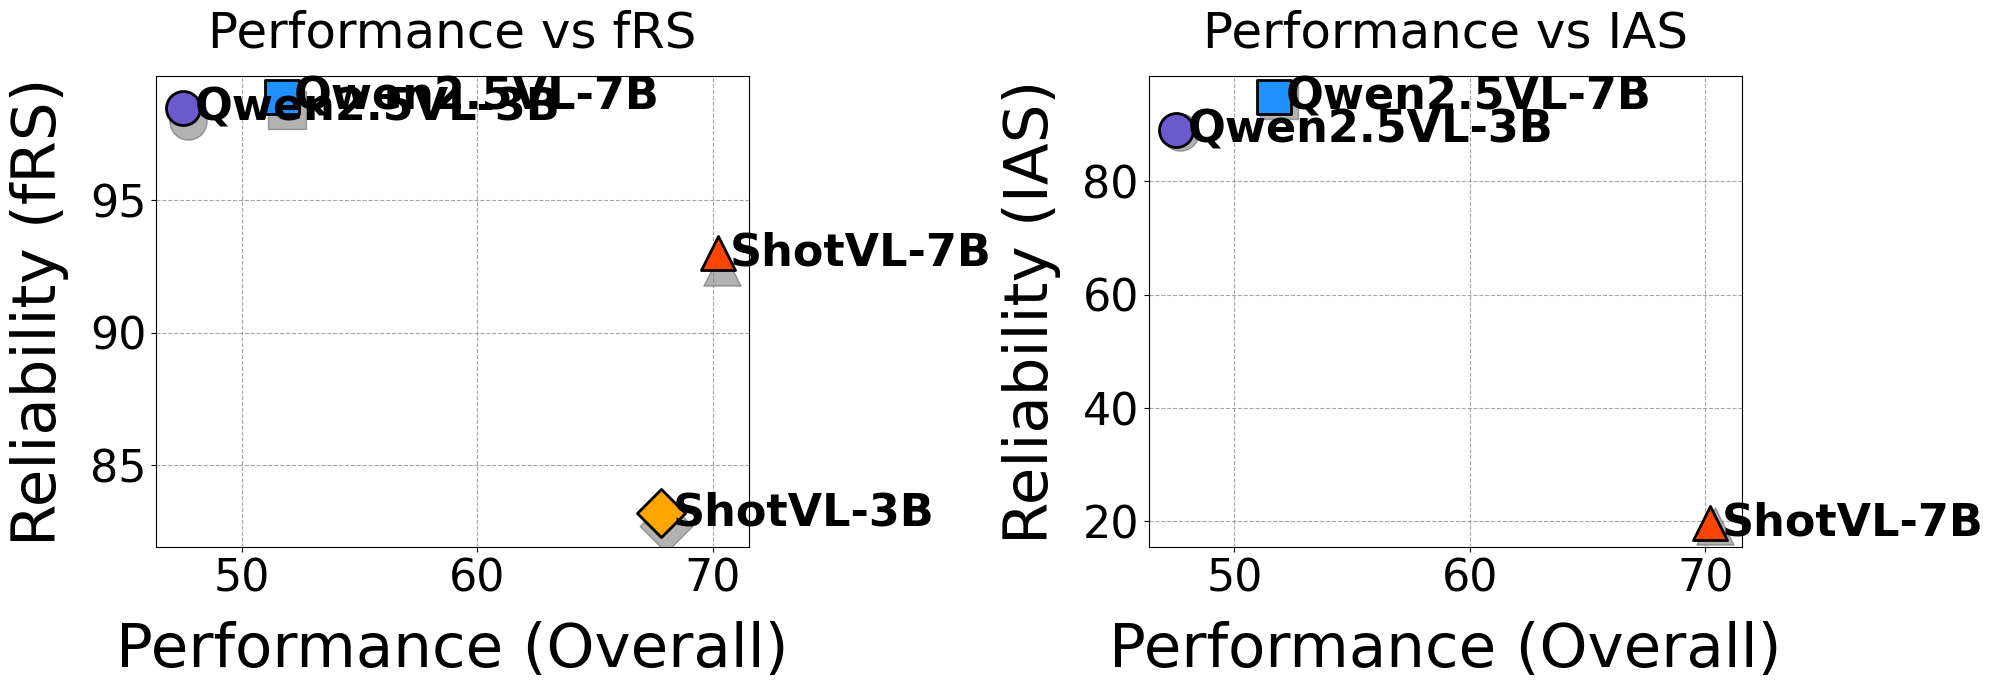

Write the Python code that produced this figure.
import matplotlib.pyplot as plt
import numpy as np
plt.rcParams['font.family'] = 'Comic Neue'

# 新数据
models = ['Qwen2.5VL-3B', 'Qwen2.5VL-7B', 'ShotVL-3B', 'ShotVL-7B']
performance = [47.5, 51.7, 67.8, 70.2]  # Overall
fRS = [98.5, 98.9, 83.2, 93.0]
IAS = [89.1, 94.8, None, 19.7]  # None表示缺失
colors = ['#6a5acd', '#1e90ff', '#ffa500', '#ff4500']
markers = ['o', 's', 'D', '^']
sizes = [600, 600, 600, 600]

fig, axes = plt.subplots(1, 2, figsize=(20, 7))

# 第一个子图：Performance vs fRS
ax = axes[0]
for i, model in enumerate(models):
    ax.scatter(performance[i]+0.2, fRS[i]-0.5, marker=markers[i], s=sizes[i]*1.2, color='black', alpha=0.3, zorder=1)
    ax.scatter(performance[i], fRS[i], marker=markers[i], s=sizes[i], color=colors[i], edgecolor='black', linewidth=2, zorder=2, label=models[i])
for i, model in enumerate(models):
    ax.text(performance[i]+0.5, fRS[i], model, fontsize=32, va='center', ha='left', weight='bold')
ax.set_xlabel('Performance (Overall)', fontsize=44, labelpad=15)
ax.set_ylabel('Reliability (fRS)', fontsize=44, labelpad=15)
ax.tick_params(axis='x', labelsize=32)
ax.tick_params(axis='y', labelsize=32)
ax.grid(True, linestyle='--', color='gray', alpha=0.7)
ax.set_title('Performance vs fRS', fontsize=36, pad=20)

# 第二个子图：Performance vs IAS
ax2 = axes[1]
for i, model in enumerate(models):
    if IAS[i] is not None:
        ax2.scatter(performance[i]+0.2, IAS[i]-0.5, marker=markers[i], s=sizes[i]*1.2, color='black', alpha=0.3, zorder=1)
        ax2.scatter(performance[i], IAS[i], marker=markers[i], s=sizes[i], color=colors[i], edgecolor='black', linewidth=2, zorder=2, label=models[i])
for i, model in enumerate(models):
    if IAS[i] is not None:
        ax2.text(performance[i]+0.5, IAS[i], model, fontsize=32, va='center', ha='left', weight='bold')
ax2.set_xlabel('Performance (Overall)', fontsize=44, labelpad=15)
ax2.set_ylabel('Reliability (IAS)', fontsize=44, labelpad=15)
ax2.tick_params(axis='x', labelsize=32)
ax2.tick_params(axis='y', labelsize=32)
ax2.grid(True, linestyle='--', color='gray', alpha=0.7)
ax2.set_title('Performance vs IAS', fontsize=36, pad=20)

plt.tight_layout()
plt.savefig('dot_compare.pdf', dpi=300, bbox_inches='tight', format='pdf')
# plt.show()